Photos from the image-classification dataset "plantvillage_masks" in the GitHub repository Siva-0317/Dora. Its 39 classes are: apple apple scab, apple black rot, apple cedar apple rust, apple healthy, background without leaves, blueberry healthy, cherry powdery mildew, cherry healthy, corn cercospora leaf spot gray leaf spot, corn common rust, corn northern leaf blight, corn healthy, grape black rot, grape esca black measles, grape leaf blight (isariopsis leaf spot), grape healthy, orange huanglongbing citrus greening, peach bacterial spot, peach healthy, bell pepper bacterial spot, bell pepper healthy, potato early blight, potato late blight, potato healthy, raspberry healthy, soybean healthy, squash powdery mildew, strawberry leaf scorch, strawberry healthy, tomato bacterial spot, tomato early blight, tomato late blight, tomato leaf mold, tomato septoria leaf spot, tomato spider mites two spotted spider mite, tomato target spot, tomato yellow leaf curl virus, tomato mosaic virus, tomato healthy.

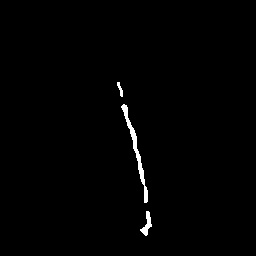
Label: blueberry healthy

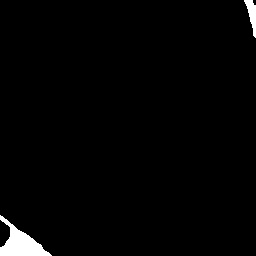
Label: corn healthy

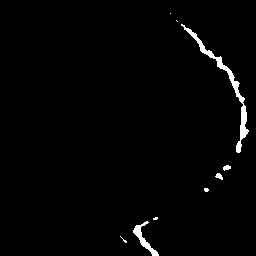
Label: cherry healthy

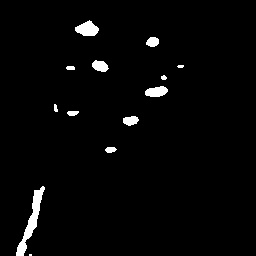
Label: apple black rot

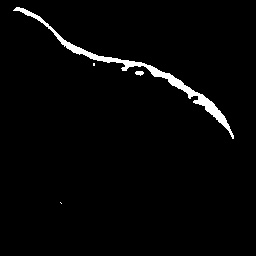
Label: bell pepper healthy

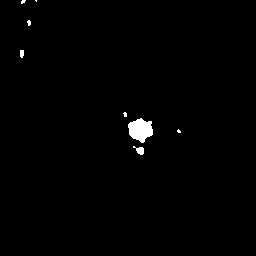
Label: tomato late blight
